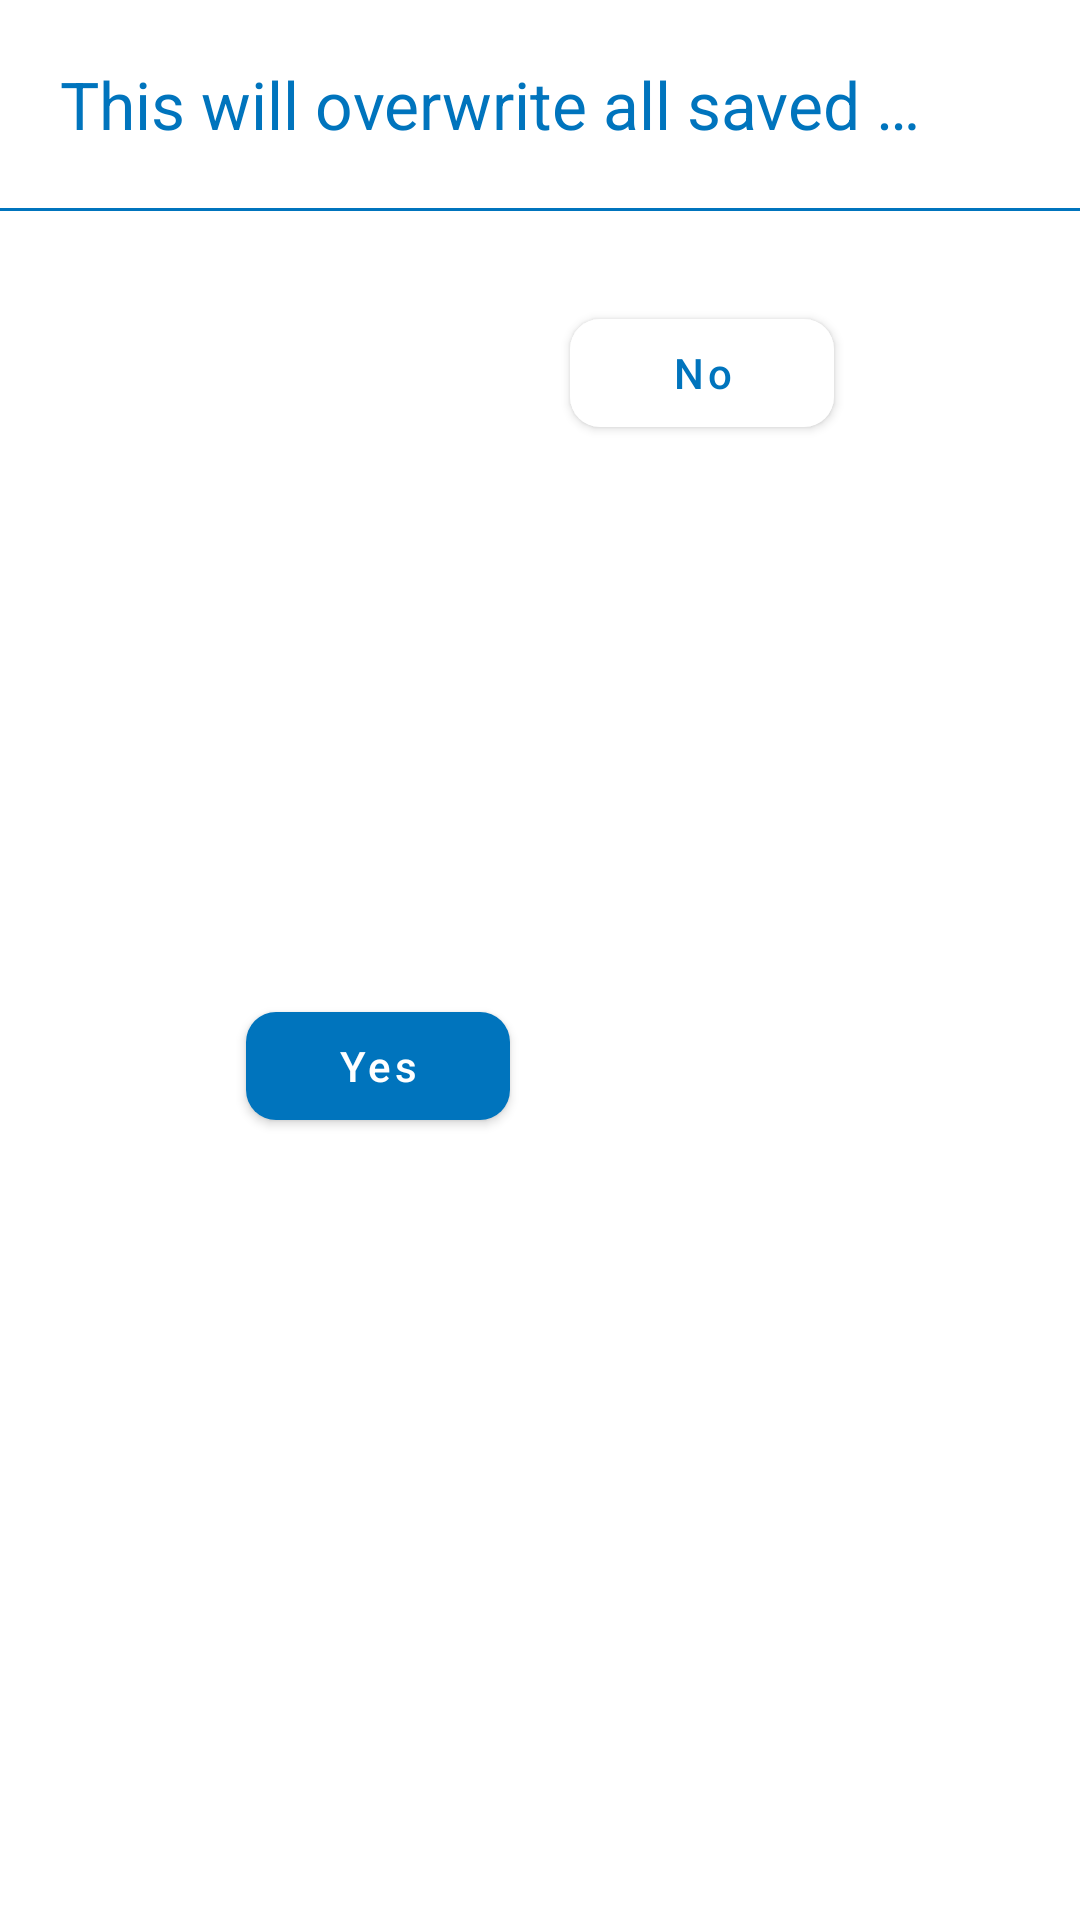

Write the Android layout XML for this screen, with the resource values it uses.
<!-- AndroidManifest.xml: application theme AppTheme -->
<!-- res/layout/import_mild_warning_dialog.xml -->
<?xml version="1.0" encoding="utf-8"?>
<androidx.constraintlayout.widget.ConstraintLayout xmlns:android="http://schemas.android.com/apk/res/android"
    xmlns:app="http://schemas.android.com/apk/res-auto"
    xmlns:tools="http://schemas.android.com/tools"
    android:layout_width="match_parent"
    android:layout_height="wrap_content">

    <TextView
        android:id="@+id/tv_date"
        android:layout_width="0dp"
        android:layout_height="wrap_content"
        android:layout_marginStart="20dp"
        android:layout_marginLeft="20dp"
        android:layout_marginTop="20dp"
        android:layout_marginEnd="50dp"
        android:layout_marginRight="50dp"
        android:ellipsize="end"
        android:maxLines="1"
        android:text="@string/this_will_overwrite_all_saved_data"
        android:textColor="@color/colorPrimary"
        android:textSize="22sp"
        app:layout_constraintEnd_toEndOf="parent"
        app:layout_constraintStart_toStartOf="parent"
        app:layout_constraintTop_toTopOf="parent">

    </TextView>


    <com.google.android.material.button.MaterialButton
        android:id="@+id/bt_yes3"
        android:layout_width="wrap_content"
        android:layout_height="wrap_content"
        android:layout_marginStart="100dp"
        android:layout_marginLeft="100dp"
        android:layout_marginTop="30dp"
        android:layout_marginEnd="10dp"
        android:layout_marginRight="10dp"
        android:layout_marginBottom="30dp"
        android:text="@string/yes"
        android:textAllCaps="false"
        app:backgroundTint="@color/colorPrimary"
        app:cornerRadius="10dp"
        app:layout_constraintBottom_toBottomOf="parent"
        app:layout_constraintEnd_toStartOf="@+id/bt_no3"
        app:layout_constraintStart_toStartOf="parent"
        app:layout_constraintTop_toBottomOf="@+id/blue_line" />

    <com.google.android.material.button.MaterialButton
        android:id="@+id/bt_no3"
        android:layout_width="wrap_content"
        android:layout_height="wrap_content"
        android:layout_marginStart="10dp"
        android:layout_marginLeft="10dp"
        android:layout_marginTop="30dp"
        android:layout_marginEnd="100dp"
        android:layout_marginRight="100dp"
        android:text="@string/no"
        android:textAllCaps="false"
        android:textColor="@color/colorPrimary"
        app:backgroundTint="@color/core_white"
        app:cornerRadius="10dp"
        app:iconTint="@color/core_white"
        app:layout_constraintEnd_toEndOf="parent"
        app:layout_constraintStart_toEndOf="@+id/bt_yes3"
        app:layout_constraintTop_toBottomOf="@+id/blue_line" />

    <View
        android:id="@+id/blue_line"
        android:layout_width="match_parent"
        android:layout_height="1dp"
        android:layout_marginTop="20dp"
        android:background="@color/colorPrimary"
        app:layout_constraintTop_toBottomOf="@+id/tv_date"
        tools:layout_editor_absoluteX="16dp" />

</androidx.constraintlayout.widget.ConstraintLayout>
<!-- resources referenced by this layout -->
<resources>
  <color name="colorPrimary">#0074bd</color>
  <color name="core_white">#ffffff</color>
  <string name="no">No</string>
  <string name="this_will_overwrite_all_saved_data">This will overwrite all saved data</string>
  <string name="yes">Yes</string>
  <style name="AppTheme" parent="Theme.MaterialComponents.DayNight.DarkActionBar">
          
          <item name="colorPrimary">@color/colorPrimary</item>
          <item name="colorPrimaryDark">@color/colorPrimaryDark</item>
          <item name="colorAccent">@color/colorAccent</item>
      </style>
  <color name="colorPrimaryDark">#0074bd</color>
  <color name="colorAccent">#262626</color>
</resources>
